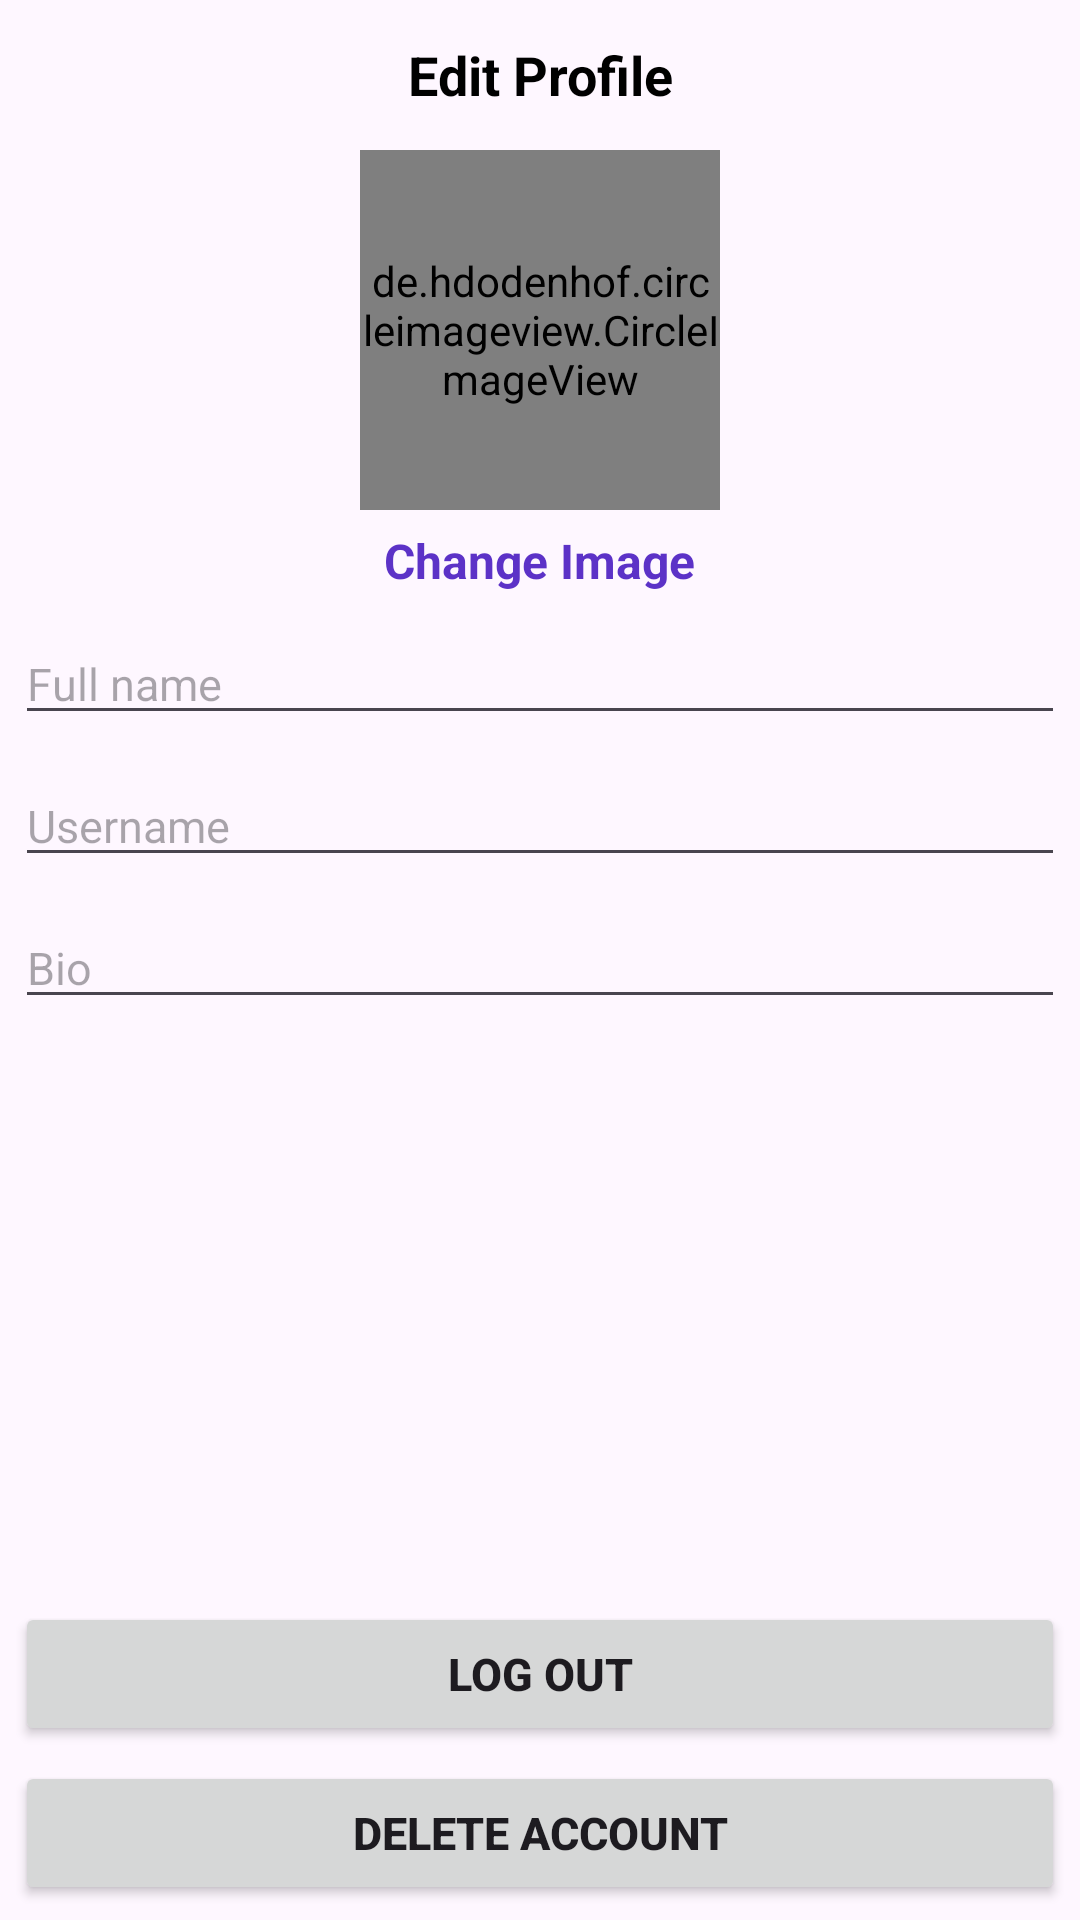

Reconstruct the res/layout file that produces this screen, plus the resources it refers to.
<!-- AndroidManifest.xml: application theme Theme.Instamo -->
<!-- res/layout/activity_account_setting.xml -->
<?xml version="1.0" encoding="utf-8"?>
<RelativeLayout xmlns:android="http://schemas.android.com/apk/res/android"
    xmlns:tools="http://schemas.android.com/tools"
    android:layout_width="match_parent"
    android:layout_height="match_parent"
    tools:context=".activities.AccountSettings">

    <androidx.appcompat.widget.Toolbar
        android:id="@+id/eProfile_appbar"
        android:layout_width="match_parent"
        android:layout_height="50dp">

        <ImageView
            android:id="@+id/eProfile_btnClose"
            android:layout_width="40dp"
            android:layout_height="40dp"
            android:src="@drawable/ic_close" />

        <TextView
            android:layout_width="wrap_content"
            android:layout_height="wrap_content"
            android:layout_gravity="center"
            android:text="@string/edit_profile"
            android:textColor="@color/black"
            android:textSize="18sp"
            android:textStyle="bold" />

        <ImageView
            android:id="@+id/eProfile_btnSave"
            android:layout_width="40dp"
            android:layout_height="40dp"
            android:layout_gravity="end"
            android:layout_marginEnd="8dp"
            android:src="@drawable/ic_done" />

    </androidx.appcompat.widget.Toolbar>

    <LinearLayout
        android:layout_width="match_parent"
        android:layout_height="wrap_content"
        android:layout_below="@id/eProfile_appbar"
        android:layout_gravity="center"
        android:orientation="vertical">

        <de.hdodenhof.circleimageview.CircleImageView
            android:id="@+id/eProfile_ivProfileImage"
            android:layout_width="120dp"
            android:layout_height="120dp"
            android:layout_gravity="center"
            android:src="@drawable/profile" />

        <TextView
            android:id="@+id/eProfile_btnChangeImage"
            android:layout_width="wrap_content"
            android:layout_height="wrap_content"
            android:layout_gravity="center"
            android:layout_marginTop="6dp"
            android:text="@string/change_image"
            android:textColor="@color/colorPrimary"
            android:textSize="16sp"
            android:textStyle="bold" />

        <EditText
            android:id="@+id/eProfile_etFullname"
            style="@style/editProfile"
            android:layout_width="match_parent"
            android:layout_height="wrap_content"
            android:hint="@string/full_name" />

        <EditText
            android:id="@+id/eProfile_etUsername"
            style="@style/editProfile"
            android:layout_width="match_parent"
            android:layout_height="wrap_content"
            android:hint="@string/username" />

        <EditText
            android:id="@+id/eProfile_etBio"
            style="@style/editProfile"
            android:layout_width="match_parent"
            android:layout_height="wrap_content"
            android:hint="@string/bio" />
    </LinearLayout>

    <Button
        android:id="@+id/eProfile_btnLogout"
        android:layout_width="match_parent"
        android:layout_height="wrap_content"
        android:layout_above="@id/eProfile_btnDelete"
        android:layout_marginStart="5dp"
        android:layout_marginEnd="5dp"
        android:text="@string/log_out"
        android:textSize="15sp"
        android:textStyle="bold" />

    <Button
        android:id="@+id/eProfile_btnDelete"
        android:layout_width="match_parent"
        android:layout_height="wrap_content"
        android:layout_alignParentBottom="true"
        android:layout_margin="5dp"
        android:text="@string/delete_account"
        android:textSize="15sp"
        android:textStyle="bold" />
</RelativeLayout>
<!-- resources referenced by this layout -->
<resources>
  <color name="black">#FF000000</color>
  <color name="colorPrimary">#5C32C7</color>
  <string name="bio">Bio</string>
  <string name="change_image">Change Image</string>
  <string name="delete_account">Delete Account</string>
  <string name="edit_profile">Edit Profile</string>
  <string name="full_name">Full name</string>
  <string name="log_out">Log Out</string>
  <string name="username">Username</string>
  <style name="editProfile">
          <item name="android:layout_marginStart">5dp</item>
          <item name="android:layout_marginTop">10dp</item>
          <item name="android:layout_marginEnd">5dp</item>
          <item name="android:textSize">15sp</item>
          <item name="android:inputType">text</item>
      </style>
  <style name="Theme.Instamo" parent="Base.Theme.Instamo" />
  <style name="Base.Theme.Instamo" parent="Theme.Material3.DayNight.NoActionBar">
          
          
      </style>
</resources>
